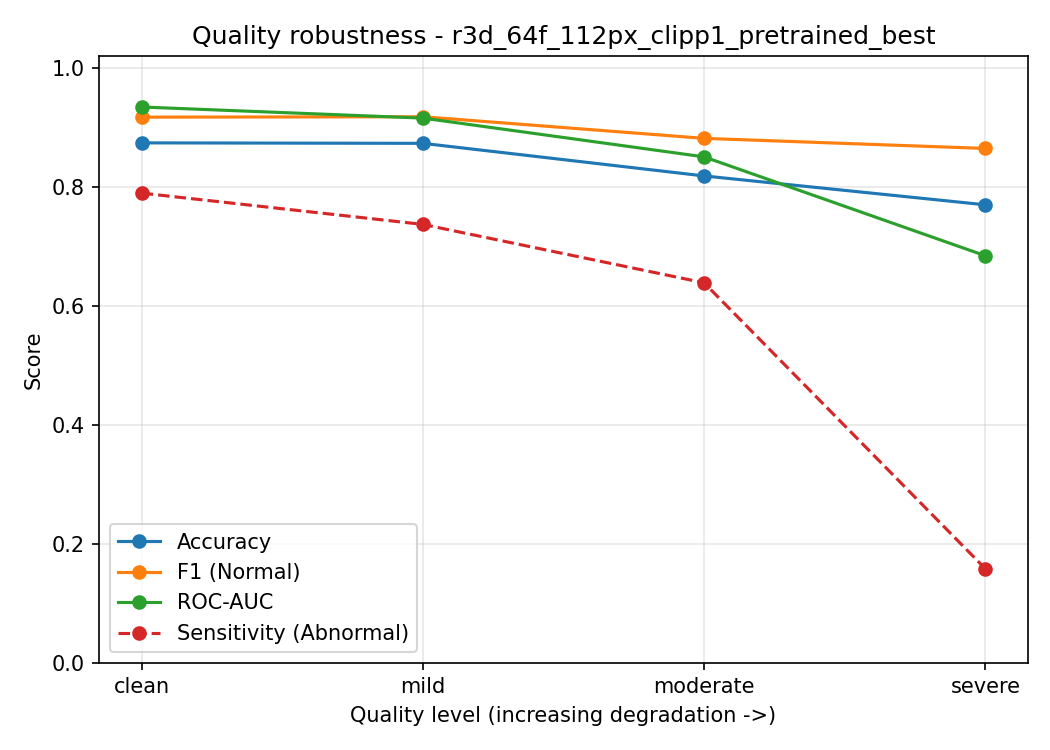

The table this chart was drawn from, first rows:
quality_level, accuracy, f1_class1_normal, roc_auc, sensitivity_abnormal, specificity_abnormal, precision_class1_normal, recall_class1_normal, threshold, n_samples, f1_macro, precision_class0_abnormal, recall_class0_abnormal, f1_class0_abnormal, tn, fp, fn, tp
clean, 0.8739, 0.9171, 0.9342, 0.7895, 0.8982, 0.9369, 0.8982, 0.5, 1277, 0.8268, 0.6902, 0.7895, 0.7365, 225, 60, 101, 891
mild, 0.8731, 0.9178, 0.9156, 0.7368, 0.9123, 0.9235, 0.9123, 0.5, 1277, 0.8197, 0.7071, 0.7368, 0.7216, 210, 75, 87, 905
moderate, 0.8183, 0.8815, 0.8504, 0.6386, 0.87, 0.8934, 0.87, 0.5, 1277, 0.7461, 0.5852, 0.6386, 0.6107, 182, 103, 129, 863
severe, 0.7698, 0.8645, 0.6841, 0.1579, 0.9456, 0.7963, 0.9456, 0.5, 1277, 0.5494, 0.4545, 0.1579, 0.2344, 45, 240, 54, 938
